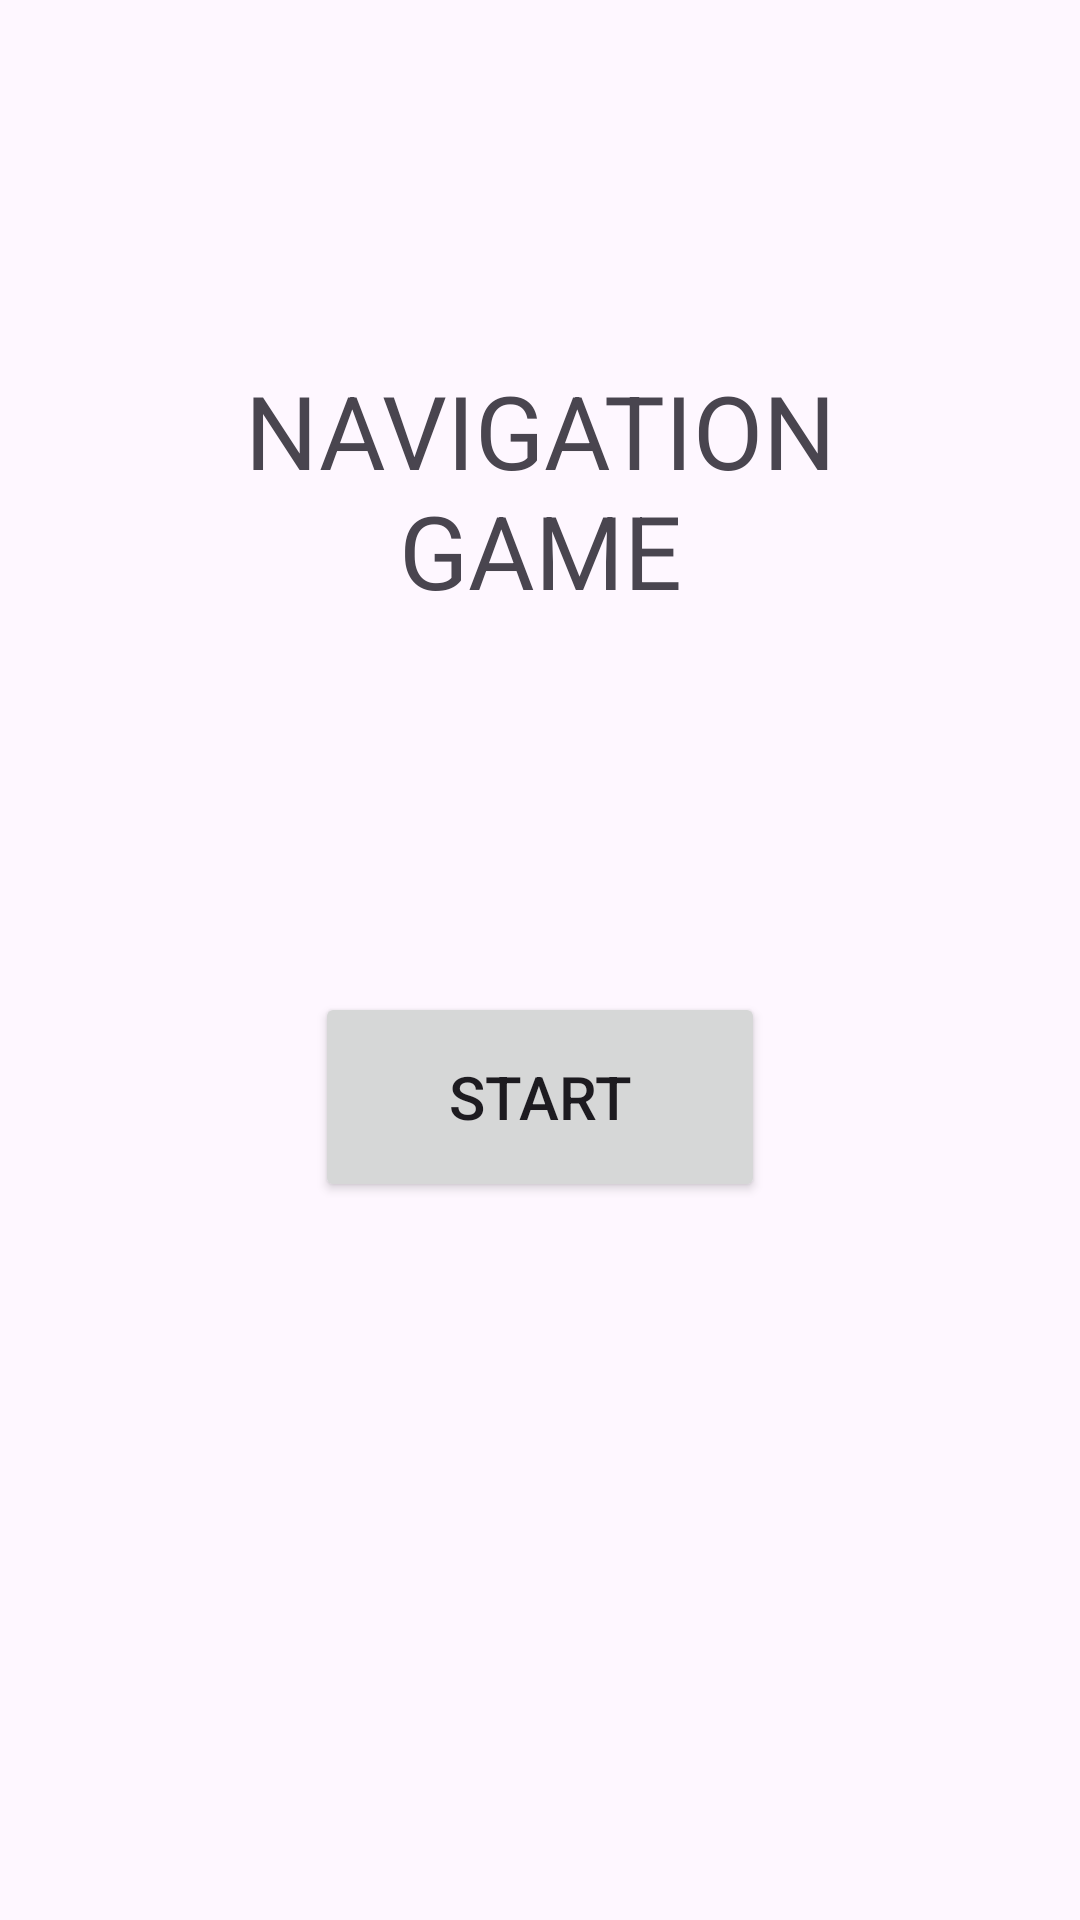

Here is an Android app screen rendered from its layout file. Give the layout XML and the strings, colors and styles it references.
<!-- AndroidManifest.xml: application theme Theme.RajrishiNaikNavigationGame -->
<!-- res/layout/activity_welcome.xml -->
<?xml version="1.0" encoding="utf-8"?>
<androidx.constraintlayout.widget.ConstraintLayout xmlns:android="http://schemas.android.com/apk/res/android"
    xmlns:app="http://schemas.android.com/apk/res-auto"
    xmlns:tools="http://schemas.android.com/tools"
    android:layout_width="match_parent"
    android:layout_height="match_parent">

    <TextView
        android:id="@+id/txtGameTitle"
        android:layout_width="250dp"
        android:layout_height="80dp"
        android:layout_marginTop="166dp"
        android:layout_marginBottom="130dp"
        android:gravity="center"
        android:text="NAVIGATION GAME"
        android:textSize="34sp"
        app:layout_constraintBottom_toTopOf="@+id/btnStart"
        app:layout_constraintEnd_toEndOf="parent"
        app:layout_constraintStart_toStartOf="parent"
        app:layout_constraintTop_toTopOf="parent" />

    <Button
        android:id="@+id/btnStart"
        style="@style/Widget.AppCompat.Button"
        android:layout_width="150dp"
        android:layout_height="70dp"
        android:layout_marginBottom="285dp"
        android:text="START"
        android:textSize="20sp"
        app:layout_constraintBottom_toBottomOf="parent"
        app:layout_constraintEnd_toEndOf="parent"
        app:layout_constraintStart_toStartOf="parent"
        app:layout_constraintTop_toBottomOf="@+id/txtGameTitle" />
</androidx.constraintlayout.widget.ConstraintLayout>
<!-- resources referenced by this layout -->
<resources>
  <style name="Theme.RajrishiNaikNavigationGame" parent="Base.Theme.RajrishiNaikNavigationGame" />
  <style name="Base.Theme.RajrishiNaikNavigationGame" parent="Theme.Material3.DayNight.NoActionBar">
          
          
      </style>
</resources>
